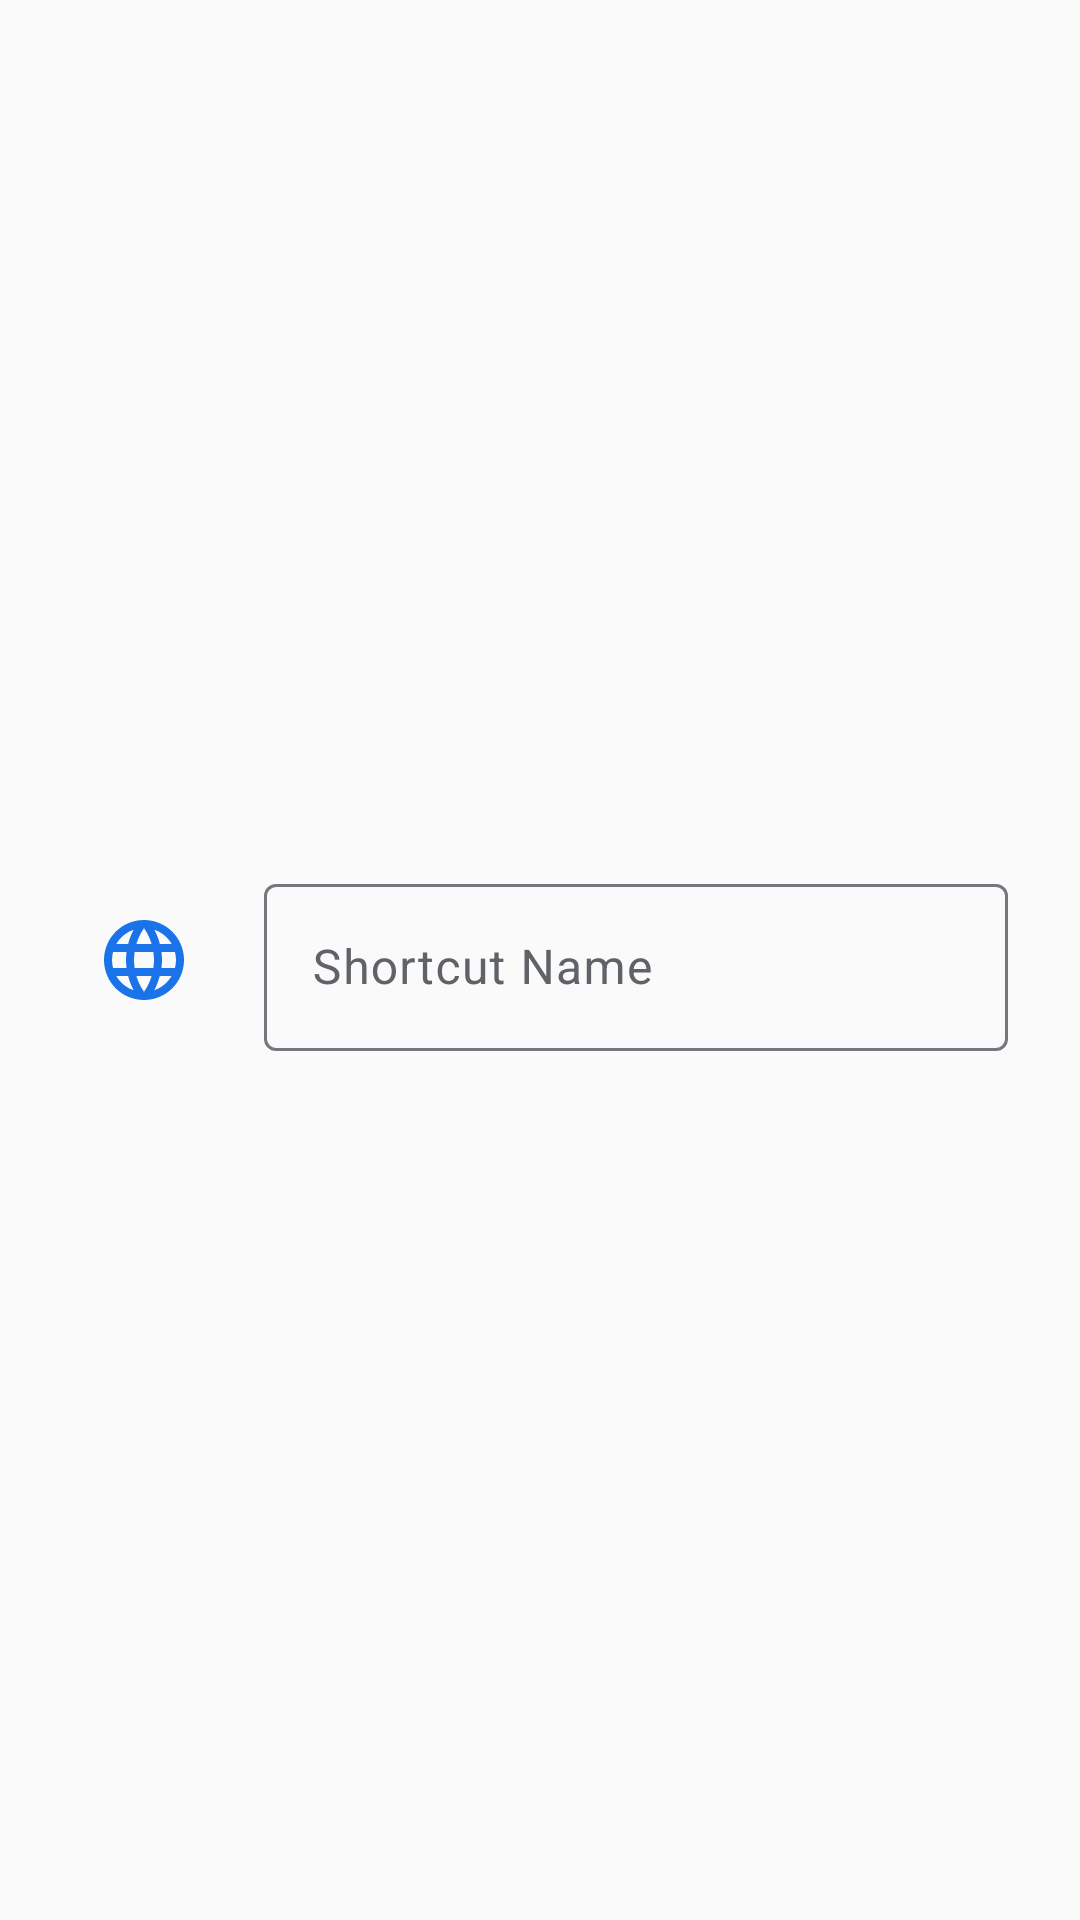

Write the Android layout XML for this screen, with the resource values it uses.
<!-- AndroidManifest.xml: application theme Theme.RuhiBrowser -->
<!-- res/layout/dialog_add_to_home.xml -->
<?xml version="1.0" encoding="utf-8"?>
<LinearLayout xmlns:android="http://schemas.android.com/apk/res/android"
    xmlns:app="http://schemas.android.com/apk/res-auto"
    android:layout_width="match_parent"
    android:layout_height="wrap_content"
    android:gravity="center_vertical"
    android:orientation="horizontal"
    android:paddingStart="24dp"
    android:paddingTop="16dp"
    android:paddingEnd="24dp"
    android:paddingBottom="16dp">

    <FrameLayout
        android:layout_width="48dp"
        android:layout_height="48dp"
        android:background="@drawable/bg_shortcut_circle">

        <ImageView
            android:id="@+id/ivShortcutPreview"
            android:layout_width="32dp"
            android:layout_height="32dp"
            android:layout_gravity="center"
            android:contentDescription="@null"
            android:scaleType="fitCenter"
            android:src="@drawable/ic_globe"
            app:tint="@color/brand_primary" />
    </FrameLayout>

    <com.google.android.material.textfield.TextInputLayout
        android:layout_width="0dp"
        android:layout_height="wrap_content"
        android:layout_marginStart="16dp"
        android:layout_weight="1"
        android:hint="Shortcut Name"
        app:boxBackgroundMode="outline">

        <com.google.android.material.textfield.TextInputEditText
            android:id="@+id/etShortcutTitle"
            android:layout_width="match_parent"
            android:layout_height="wrap_content"
            android:inputType="textCapWords"
            android:maxLines="1"
            android:selectAllOnFocus="true" />
    </com.google.android.material.textfield.TextInputLayout>

</LinearLayout>
<!-- resources referenced by this layout -->
<resources>
  <color name="brand_primary">#1A73E8</color>
  <!-- drawable ic_globe (drawable) -->
  <vector xmlns:android="http://schemas.android.com/apk/res/android"
      android:width="24dp"
      android:height="24dp"
      android:viewportWidth="24"
      android:viewportHeight="24">
      <path
          android:fillColor="@color/brand_primary"
          android:pathData="M11.99,2C6.47,2 2,6.48 2,12s4.47,10 9.99,10C17.52,22 22,17.52 22,12S17.52,2 11.99,2zm6.93,6h-2.95c-0.32,-1.25 -0.78,-2.45 -1.38,-3.56 1.84,0.63 3.37,1.91 4.33,3.56zM12,4.04c0.83,1.2 1.48,2.53 1.91,3.96h-3.82c0.43,-1.43 1.08,-2.76 1.91,-3.96zM4.26,14C4.1,13.36 4,12.69 4,12s0.1,-1.36 0.26,-2h3.38c-0.08,0.66 -0.14,1.32 -0.14,2 0,0.68 0.06,1.34 0.14,2H4.26zm0.82,2h2.95c0.32,1.25 0.78,2.45 1.38,3.56 -1.84,-0.63 -3.37,-1.9 -4.33,-3.56zm2.95,-8H5.08c0.96,-1.66 2.49,-2.93 4.33,-3.56C8.81,5.55 8.35,6.75 8.03,8zM12,19.96c-0.83,-1.2 -1.48,-2.53 -1.91,-3.96h3.82c-0.43,1.43 -1.08,2.76 -1.91,3.96zM14.34,14H9.66c-0.09,-0.66 -0.16,-1.32 -0.16,-2 0,-0.68 0.07,-1.35 0.16,-2h4.68c0.09,0.65 0.16,1.32 0.16,2 0,0.68 -0.07,1.34 -0.16,2zm0.22,5.56c0.6,-1.11 1.06,-2.31 1.38,-3.56h2.95c-0.96,1.65 -2.49,2.93 -4.33,3.56zM16.36,14c0.08,-0.66 0.14,-1.32 0.14,-2 0,-0.68 -0.06,-1.34 -0.14,-2h3.38c0.16,0.64 0.26,1.31 0.26,2s-0.1,1.36 -0.26,2h-3.38z" />
  </vector>
  <style name="Theme.RuhiBrowser" parent="Theme.Material3.DayNight.NoActionBar">
          
          <item name="colorPrimary">@color/brand_primary</item>
          <item name="colorOnPrimary">#FFFFFF</item>
          <item name="colorSecondary">@color/brand_secondary</item>
          <item name="colorOnSecondary">#FFFFFF</item>
          
          
          <item name="android:windowBackground">@color/background_light</item>
          <item name="colorSurface">@color/surface_light</item>
          <item name="colorSurfaceVariant">@color/surface_variant_light</item>
          <item name="colorOnSurface">@color/text_primary_light</item>
          <item name="colorOnSurfaceVariant">@color/text_secondary_light</item>
  
          
          <item name="android:statusBarColor">@color/surface_light</item>
          <item name="android:windowLightStatusBar">true</item>
          <item name="android:navigationBarColor">@color/surface_light</item>
          <item name="android:windowLightNavigationBar" tools:targetApi="o_mr1">true</item>
      </style>
  <color name="brand_secondary">#0D47A1</color>
  <color name="background_light">#FAFAFA</color>
  <color name="surface_light">#FFFFFF</color>
  <color name="surface_variant_light">#F1F3F4</color>
  <color name="text_primary_light">#202124</color>
  <color name="text_secondary_light">#5F6368</color>
</resources>
